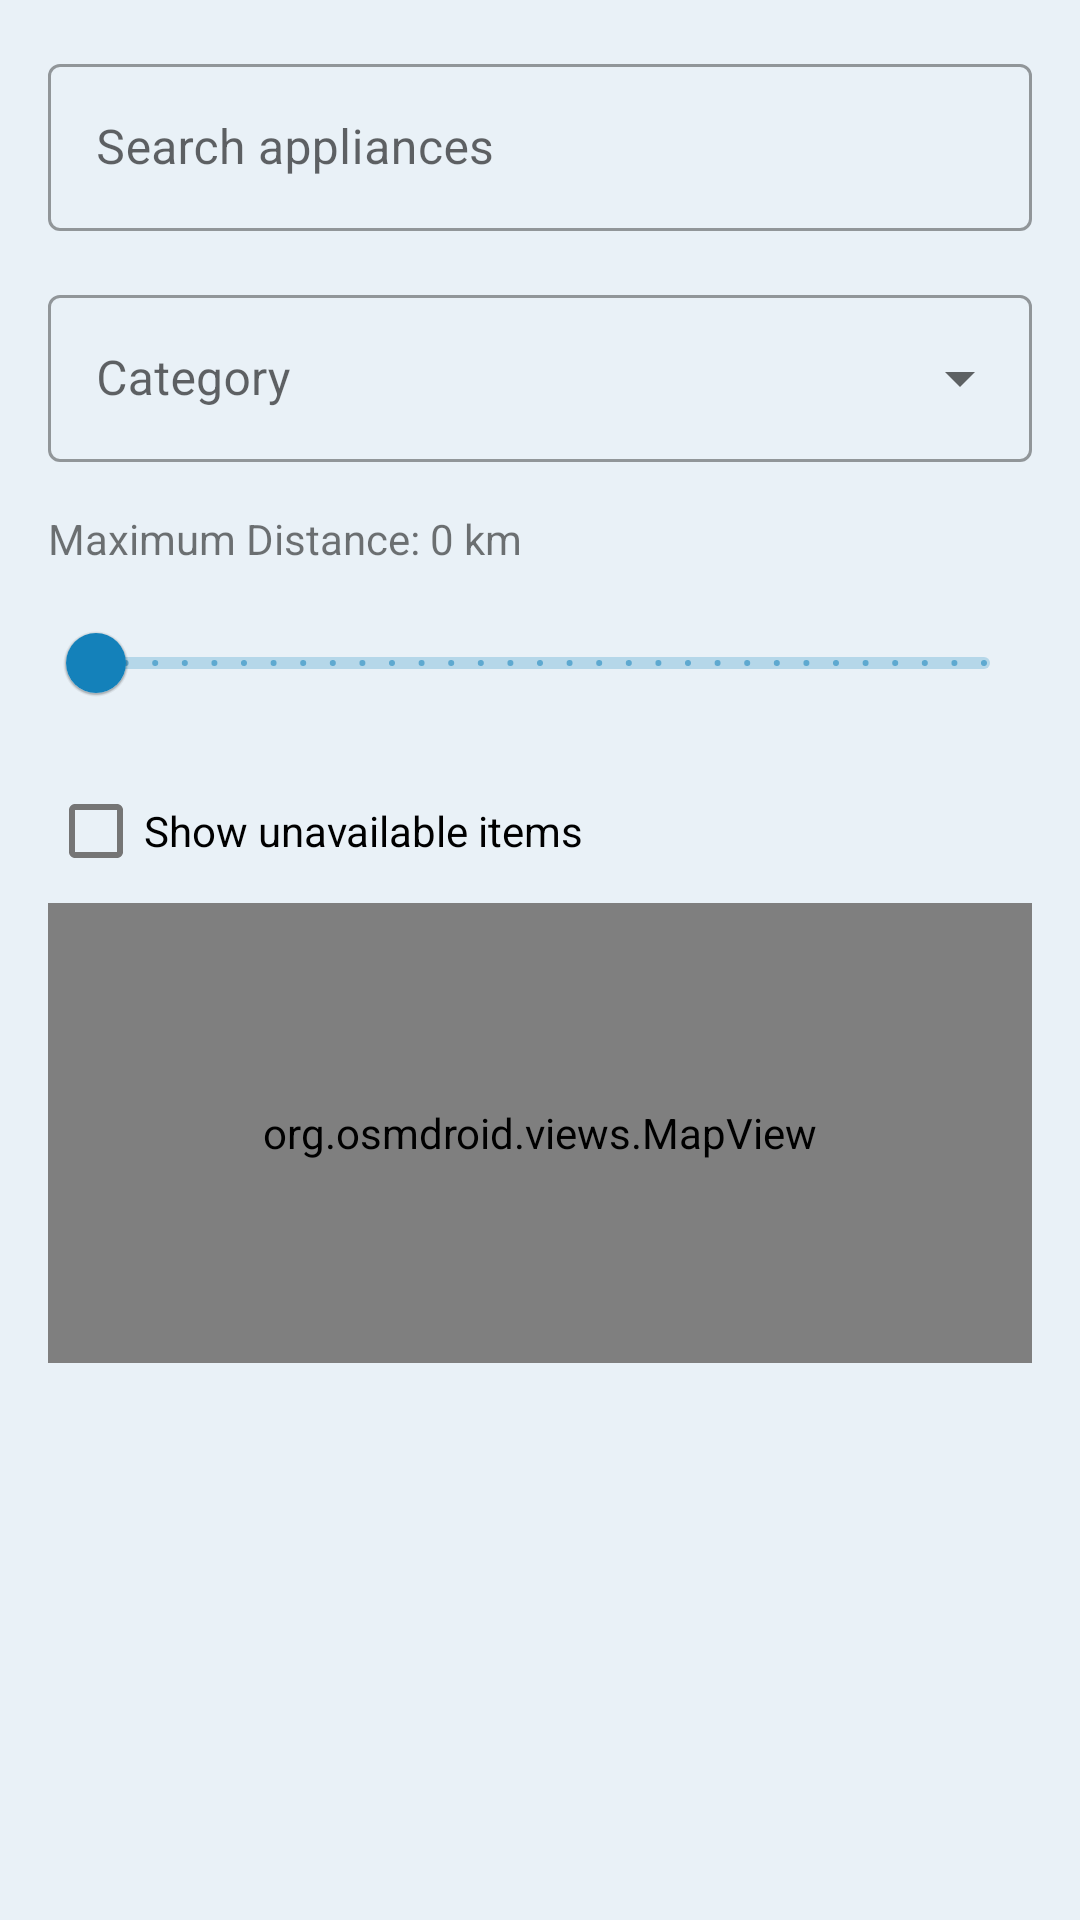

Write the Android layout XML for this screen, with the resource values it uses.
<!-- AndroidManifest.xml: application theme Theme.RentingApp -->
<!-- res/layout/fragment_search.xml -->
<?xml version="1.0" encoding="utf-8"?>
<LinearLayout xmlns:android="http://schemas.android.com/apk/res/android"
    xmlns:app="http://schemas.android.com/apk/res-auto"
    android:layout_width="match_parent"
    android:layout_height="match_parent"
    android:orientation="vertical"
    android:padding="16dp">

    <com.google.android.material.textfield.TextInputLayout
        android:id="@+id/searchInputLayout"
        style="@style/Widget.MaterialComponents.TextInputLayout.OutlinedBox"
        android:layout_width="match_parent"
        android:layout_height="wrap_content"
        android:hint="@string/search_appliances"
        app:startIconDrawable="@drawable/ic_search_search">

        <com.google.android.material.textfield.TextInputEditText
            android:id="@+id/searchInput"
            android:layout_width="match_parent"
            android:layout_height="wrap_content"
            android:inputType="text" />
    </com.google.android.material.textfield.TextInputLayout>

    <com.google.android.material.textfield.TextInputLayout
        android:id="@+id/categorySpinnerLayout"
        style="@style/Widget.MaterialComponents.TextInputLayout.OutlinedBox.ExposedDropdownMenu"
        android:layout_width="match_parent"
        android:layout_height="wrap_content"
        android:layout_marginTop="16dp"
        android:hint="@string/category">

        <AutoCompleteTextView
            android:id="@+id/categorySpinner"
            android:layout_width="match_parent"
            android:layout_height="wrap_content"
            android:inputType="none" />
    </com.google.android.material.textfield.TextInputLayout>

    <TextView
        android:layout_width="match_parent"
        android:layout_height="wrap_content"
        android:layout_marginTop="16dp"
        android:text="@string/maximum_distance_0_km"
        android:id="@+id/distanceLabel"/>

    <com.google.android.material.slider.Slider
        android:id="@+id/distanceSlider"
        android:layout_width="match_parent"
        android:layout_height="wrap_content"
        android:layout_marginTop="8dp"
        android:valueFrom="0"
        android:valueTo="30"
        android:stepSize="1"/>

    <com.google.android.material.checkbox.MaterialCheckBox
        android:id="@+id/showUnavailableCheckbox"
        android:layout_width="wrap_content"
        android:layout_height="wrap_content"
        android:layout_marginTop="8dp"
        android:text="Show unavailable items"
        android:checked="false" />

    <FrameLayout
        android:layout_width="match_parent"
        android:layout_height="0dp"
        android:layout_weight="1">

        <org.osmdroid.views.MapView
            android:id="@+id/mapView"
            android:layout_width="match_parent"
            android:layout_height="match_parent" />


    </FrameLayout>

    <androidx.recyclerview.widget.RecyclerView
        android:id="@+id/searchResults"
        android:layout_width="match_parent"
        android:layout_height="0dp"
        android:layout_weight="1"
        android:layout_marginTop="16dp"/>

</LinearLayout>
<!-- resources referenced by this layout -->
<resources>
  <string name="category">Category</string>
  <string name="maximum_distance_0_km">Maximum Distance: 0 km</string>
  <string name="search_appliances">Search appliances</string>
  <style name="Theme.RentingApp" parent="Theme.MaterialComponents.DayNight.DarkActionBar">
          
          <item name="colorPrimary">@color/blue_main</item>
          <item name="colorPrimaryVariant">@color/dark_blue_secondary</item>
          <item name="colorOnPrimary">@color/white</item>
  
          
          <item name="colorSecondary">@color/orange_details</item>
          <item name="colorSecondaryVariant">@color/blue_main_20</item> 
          <item name="colorOnSecondary">@color/black_text</item>
  
          
          <item name="android:colorBackground">@color/witeblue_background</item>
  
          
          <item name="android:statusBarColor">?attr/colorPrimaryVariant</item>
  
          
      </style>
  <color name="blue_main">#1481BA</color>
  <color name="dark_blue_secondary">#094553</color>
  <color name="white">#FFFFFFFF</color>
  <color name="orange_details">#FE8433</color>
  <color name="blue_main_20">#331481BA</color>
  <color name="black_text">#03191E</color>
  <color name="witeblue_background">#E9F1F7</color>
</resources>
